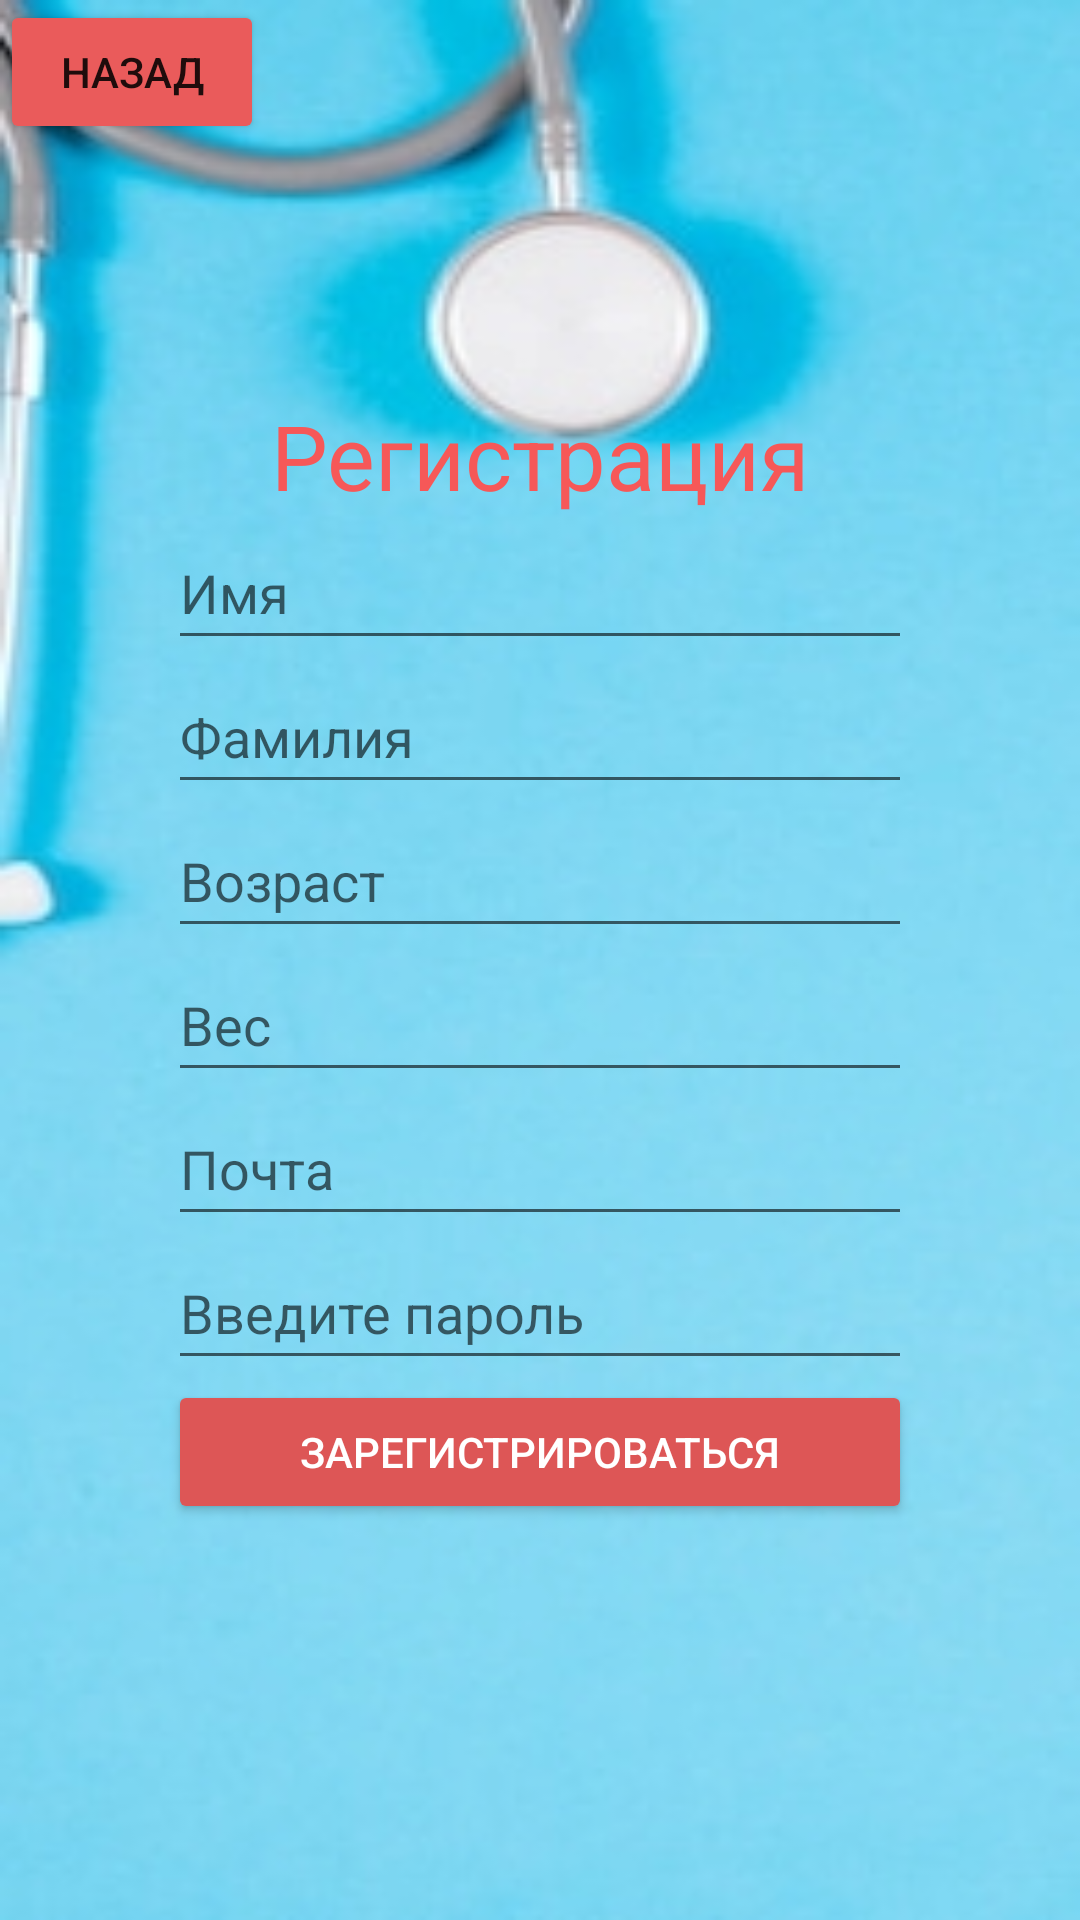

Reconstruct the res/layout file that produces this screen, plus the resources it refers to.
<!-- AndroidManifest.xml: application theme Theme.DmitriyK_project1.NoActionBar -->
<!-- res/layout/activity_registration.xml -->
<?xml version="1.0" encoding="utf-8"?>
<RelativeLayout xmlns:android="http://schemas.android.com/apk/res/android"
    android:layout_width="wrap_content"
    android:layout_height="wrap_content"
    android:background="@drawable/close_up_stethoscope_blank_blue_background_23_2147874869"
    >


    <Button
        android:id="@+id/btBack"
        android:layout_width="wrap_content"
        android:layout_height="wrap_content"
        android:backgroundTint="#EA5B5B"
        android:text="Назад" />

    <LinearLayout
        android:layout_width="match_parent"
        android:layout_height="match_parent"
        android:layout_alignParentTop="true"
        android:layout_alignParentBottom="true"
        android:layout_marginHorizontal="56dp"
        android:layout_marginVertical="100dp"
        android:layout_marginTop="74dp"
        android:layout_marginBottom="126dp"
        android:gravity="center"
        android:orientation="vertical">

        <TextView
            android:id="@+id/textView2"
            android:layout_width="match_parent"
            android:layout_height="wrap_content"
            android:gravity="center_horizontal"
            android:text="Регистрация"
            android:textColor="#F65858"
            android:textSize="30dp" />

        <EditText
            android:id="@+id/edtN"
            android:layout_width="match_parent"
            android:layout_height="wrap_content"
            android:ems="10"
            android:hint="Имя"
            android:inputType="textPersonName"
            android:minHeight="48dp" />

        <EditText
            android:id="@+id/edtSN"
            android:layout_width="match_parent"
            android:layout_height="wrap_content"
            android:ems="10"
            android:hint="Фамилия"
            android:inputType="textPersonName"
            android:minHeight="48dp" />

        <EditText
            android:id="@+id/edtAGE"
            android:layout_width="match_parent"
            android:layout_height="wrap_content"
            android:ems="10"
            android:hint="Возраст"
            android:inputType="textPersonName"
            android:minHeight="48dp" />

        <EditText
            android:id="@+id/edtVES"
            android:layout_width="match_parent"
            android:layout_height="wrap_content"
            android:ems="10"
            android:hint="Вес"
            android:inputType="textPersonName"
            android:minHeight="48dp" />

        <EditText
            android:id="@+id/edtEm"
            android:layout_width="match_parent"
            android:layout_height="wrap_content"
            android:ems="10"
            android:hint="Почта"
            android:inputType="textPersonName"
            android:minHeight="48dp" />

        <EditText
            android:id="@+id/edtP"
            android:layout_width="match_parent"
            android:layout_height="wrap_content"
            android:ems="10"
            android:hint="Введите пароль"
            android:inputType="textPersonName"
            android:minHeight="48dp" />

        <LinearLayout
            android:layout_width="match_parent"
            android:layout_height="wrap_content"
            android:orientation="vertical">

            <Button
                android:id="@+id/btnAcReg"
                android:layout_width="match_parent"
                android:layout_height="wrap_content"

                android:backgroundTint="#DD5656"
                android:onClick="onClickSave"
                android:saveEnabled="false"
                android:text="Зарегистрироваться"
                android:textColor="#FFFFFF" />
        </LinearLayout>
    </LinearLayout>

</RelativeLayout>
<!-- resources referenced by this layout -->
<resources>
  <!-- drawable close_up_stethoscope_blank_blue_background_23_2147874869: jpg bitmap (drawable, 35476 bytes) -->
  <style name="Theme.DmitriyK_project1.NoActionBar" parent="Theme.DmitriyK_project1">
          <item name="windowActionBar">false</item>
          <item name="windowNoTitle">true</item>
          <item name="android:windowFullscreen">true</item>
      </style>
  <style name="Theme.DmitriyK_project1" parent="Theme.MaterialComponents.DayNight.DarkActionBar">
          
          <item name="colorPrimary">@color/purple_500</item>
          <item name="colorPrimaryVariant">@color/purple_700</item>
          <item name="colorOnPrimary">@color/white</item>
          
          <item name="colorSecondary">@color/teal_200</item>
          <item name="colorSecondaryVariant">@color/teal_700</item>
          <item name="colorOnSecondary">@color/black</item>
          
          <item name="android:statusBarColor" tools:targetApi="l">?attr/colorPrimaryVariant</item>
          
      </style>
  <!-- not gathered from this repository: default colours our renderer supplied (Android Studio template values) -->
  <color name="purple_500">#FF6200EE</color>
  <color name="purple_700">#FF3700B3</color>
  <color name="teal_200">#FF03DAC5</color>
  <color name="teal_700">#FF018786</color>
  <color name="black">#FF000000</color>
  <color name="white">#FFFFFFFF</color>
</resources>
